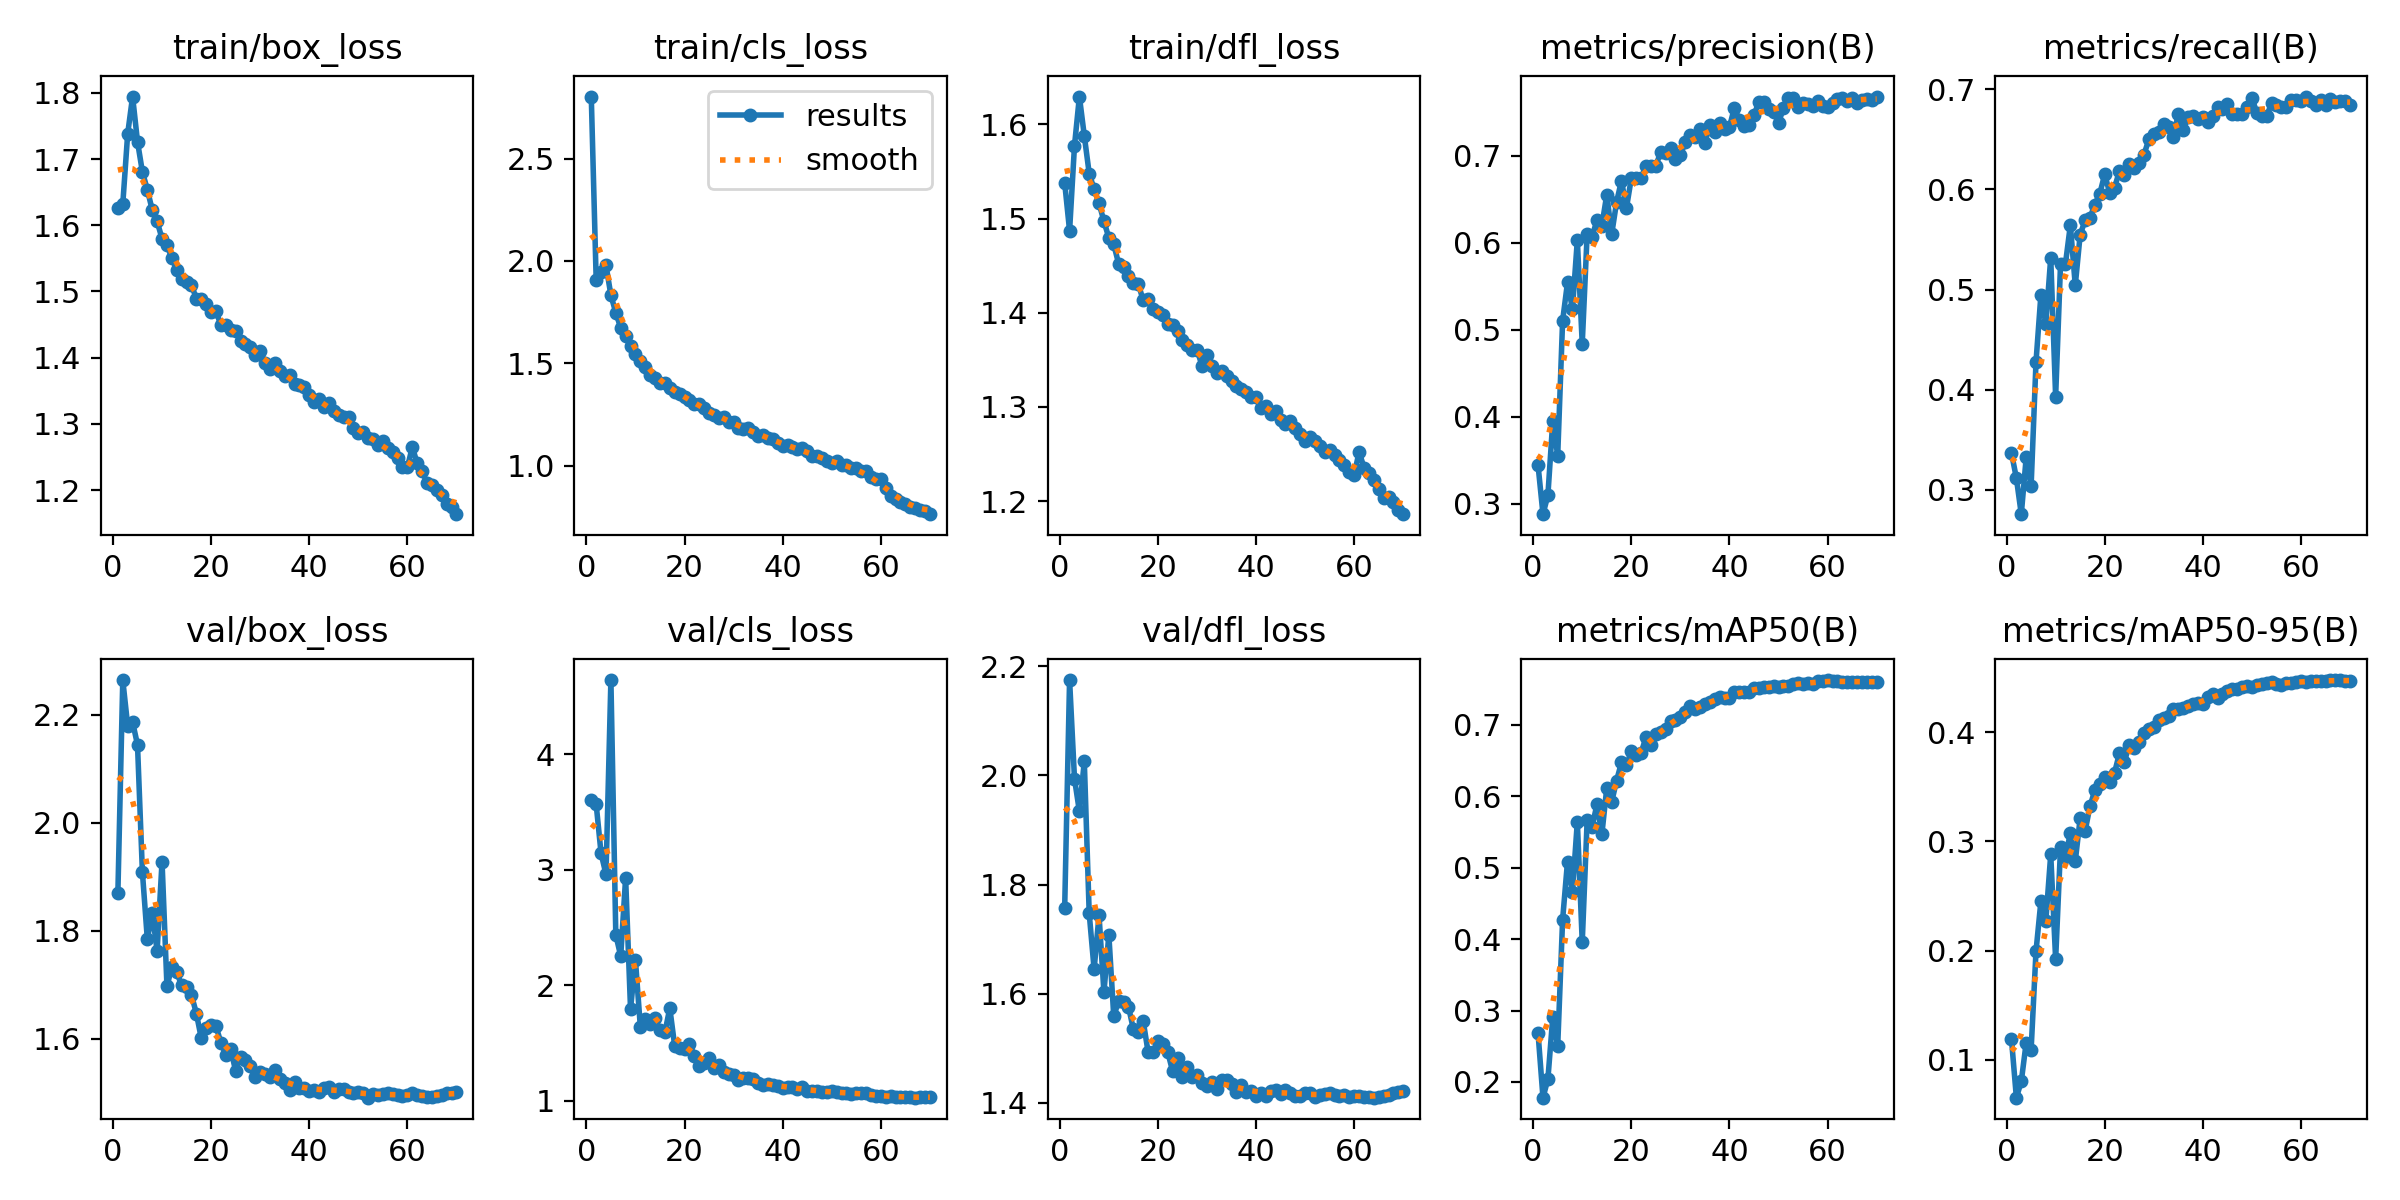

The data file committed next to this chart (first rows):
epoch, time, train/box_loss, train/cls_loss, train/dfl_loss, metrics/precision(B), metrics/recall(B), metrics/mAP50(B), metrics/mAP50-95(B), val/box_loss, val/cls_loss, val/dfl_loss, lr/pg0, lr/pg1, lr/pg2
1, 280.1, 1.626, 2.803, 1.538, 0.344, 0.337, 0.2679, 0.1189, 1.87, 3.609, 1.756, 0.07014, 0.003318, 0.003318
2, 546.9, 1.632, 1.906, 1.487, 0.2881, 0.3118, 0.178, 0.06536, 2.265, 3.566, 2.175, 0.04004, 0.006557, 0.006557
3, 815.2, 1.738, 1.944, 1.577, 0.3098, 0.2758, 0.2039, 0.08027, 2.18, 3.141, 1.994, 0.009856, 0.009702, 0.009702
4, 1084, 1.794, 1.979, 1.63, 0.3953, 0.3325, 0.2913, 0.1158, 2.187, 2.96, 1.934, 0.009576, 0.009576, 0.009576
5, 1352, 1.726, 1.832, 1.588, 0.3553, 0.3036, 0.2503, 0.109, 2.145, 4.644, 2.026, 0.009434, 0.009434, 0.009434
6, 1619, 1.681, 1.747, 1.548, 0.5102, 0.4279, 0.4272, 0.1995, 1.908, 2.437, 1.747, 0.009293, 0.009293, 0.009293
7, 1885, 1.654, 1.673, 1.531, 0.5544, 0.4949, 0.5087, 0.2454, 1.785, 2.253, 1.645, 0.009151, 0.009151, 0.009151
8, 2154, 1.623, 1.631, 1.516, 0.5239, 0.4656, 0.4657, 0.2275, 1.833, 2.93, 1.744, 0.00901, 0.00901, 0.00901
9, 2422, 1.606, 1.586, 1.497, 0.603, 0.5318, 0.5645, 0.2881, 1.763, 1.795, 1.603, 0.008869, 0.008869, 0.008869
10, 2689, 1.58, 1.546, 1.48, 0.4841, 0.3931, 0.3956, 0.192, 1.928, 2.218, 1.708, 0.008727, 0.008727, 0.008727
11, 2956, 1.57, 1.513, 1.473, 0.6096, 0.5255, 0.5664, 0.295, 1.697, 1.64, 1.559, 0.008586, 0.008586, 0.008586
12, 3223, 1.55, 1.484, 1.452, 0.6071, 0.5257, 0.5574, 0.2859, 1.732, 1.708, 1.586, 0.008444, 0.008444, 0.008444
13, 3491, 1.533, 1.443, 1.449, 0.6256, 0.5643, 0.5885, 0.3076, 1.723, 1.664, 1.584, 0.008303, 0.008303, 0.008303
14, 3758, 1.519, 1.426, 1.439, 0.6197, 0.5042, 0.5467, 0.2819, 1.699, 1.716, 1.576, 0.008161, 0.008161, 0.008161
15, 4024, 1.514, 1.402, 1.431, 0.6552, 0.5548, 0.6116, 0.3213, 1.697, 1.612, 1.535, 0.00802, 0.00802, 0.00802
16, 4291, 1.51, 1.406, 1.431, 0.6097, 0.5689, 0.5921, 0.3095, 1.681, 1.591, 1.53, 0.007879, 0.007879, 0.007879
17, 4558, 1.489, 1.378, 1.413, 0.6468, 0.5718, 0.622, 0.3323, 1.647, 1.802, 1.55, 0.007737, 0.007737, 0.007737
18, 4824, 1.488, 1.358, 1.415, 0.6713, 0.5848, 0.6474, 0.3471, 1.601, 1.475, 1.493, 0.007596, 0.007596, 0.007596
19, 5090, 1.481, 1.35, 1.404, 0.6395, 0.5957, 0.6431, 0.3523, 1.621, 1.455, 1.494, 0.007454, 0.007454, 0.007454
20, 5357, 1.469, 1.336, 1.401, 0.674, 0.615, 0.663, 0.3593, 1.625, 1.45, 1.513, 0.007313, 0.007313, 0.007313
21, 5624, 1.47, 1.318, 1.397, 0.6739, 0.5967, 0.6584, 0.3549, 1.623, 1.495, 1.508, 0.007171, 0.007171, 0.007171
22, 5890, 1.449, 1.302, 1.388, 0.6739, 0.6016, 0.6606, 0.363, 1.593, 1.391, 1.493, 0.00703, 0.00703, 0.00703
23, 6155, 1.45, 1.303, 1.387, 0.6877, 0.6182, 0.6832, 0.3807, 1.57, 1.3, 1.458, 0.006889, 0.006889, 0.006889
24, 6420, 1.442, 1.282, 1.381, 0.6887, 0.6145, 0.6724, 0.3727, 1.58, 1.323, 1.483, 0.006747, 0.006747, 0.006747
25, 6687, 1.441, 1.256, 1.371, 0.6885, 0.6256, 0.6877, 0.3887, 1.54, 1.368, 1.448, 0.006606, 0.006606, 0.006606
26, 6952, 1.425, 1.249, 1.366, 0.7042, 0.6216, 0.69, 0.3854, 1.566, 1.285, 1.465, 0.006464, 0.006464, 0.006464
27, 7218, 1.42, 1.235, 1.361, 0.7034, 0.6259, 0.6944, 0.3909, 1.561, 1.308, 1.448, 0.006323, 0.006323, 0.006323
28, 7484, 1.416, 1.238, 1.361, 0.7086, 0.6347, 0.7059, 0.3993, 1.548, 1.252, 1.451, 0.006181, 0.006181, 0.006181
29, 7750, 1.404, 1.212, 1.343, 0.6964, 0.6498, 0.7074, 0.4031, 1.528, 1.23, 1.436, 0.00604, 0.00604, 0.00604
30, 8016, 1.41, 1.213, 1.355, 0.7002, 0.6555, 0.7113, 0.4045, 1.537, 1.227, 1.432, 0.005899, 0.005899, 0.005899
31, 8283, 1.393, 1.186, 1.344, 0.7159, 0.6568, 0.7181, 0.4112, 1.535, 1.178, 1.438, 0.005757, 0.005757, 0.005757
32, 8549, 1.382, 1.178, 1.336, 0.7233, 0.6649, 0.727, 0.4133, 1.53, 1.195, 1.426, 0.005616, 0.005616, 0.005616
33, 8815, 1.392, 1.182, 1.338, 0.7211, 0.662, 0.7225, 0.4152, 1.542, 1.195, 1.442, 0.005474, 0.005474, 0.005474
34, 9083, 1.379, 1.166, 1.333, 0.7305, 0.6517, 0.7253, 0.4215, 1.525, 1.187, 1.442, 0.005333, 0.005333, 0.005333
35, 9348, 1.372, 1.147, 1.327, 0.7148, 0.6756, 0.7297, 0.4215, 1.517, 1.152, 1.435, 0.005191, 0.005191, 0.005191
36, 9612, 1.374, 1.151, 1.323, 0.7355, 0.6591, 0.7323, 0.4221, 1.506, 1.14, 1.42, 0.00505, 0.00505, 0.00505
37, 9878, 1.361, 1.135, 1.32, 0.7274, 0.6724, 0.7358, 0.4242, 1.519, 1.142, 1.433, 0.004909, 0.004909, 0.004909
38, 10143, 1.358, 1.13, 1.316, 0.737, 0.6735, 0.739, 0.4255, 1.508, 1.136, 1.419, 0.004767, 0.004767, 0.004767
39, 10408, 1.355, 1.111, 1.311, 0.7307, 0.6699, 0.7376, 0.4264, 1.508, 1.125, 1.421, 0.004626, 0.004626, 0.004626
40, 10673, 1.344, 1.097, 1.311, 0.7328, 0.672, 0.7378, 0.426, 1.503, 1.113, 1.413, 0.004484, 0.004484, 0.004484
41, 10938, 1.333, 1.099, 1.299, 0.755, 0.6676, 0.7465, 0.432, 1.504, 1.12, 1.418, 0.004343, 0.004343, 0.004343
42, 11204, 1.337, 1.09, 1.301, 0.741, 0.6736, 0.7454, 0.4351, 1.501, 1.122, 1.413, 0.004201, 0.004201, 0.004201
43, 11471, 1.326, 1.084, 1.292, 0.7339, 0.682, 0.7457, 0.4314, 1.508, 1.102, 1.422, 0.00406, 0.00406, 0.00406
44, 11737, 1.331, 1.084, 1.296, 0.7353, 0.6804, 0.746, 0.4354, 1.51, 1.115, 1.424, 0.003919, 0.003919, 0.003919
45, 12002, 1.319, 1.069, 1.286, 0.7469, 0.6855, 0.7521, 0.4382, 1.501, 1.087, 1.416, 0.003777, 0.003777, 0.003777
46, 12268, 1.313, 1.046, 1.282, 0.7614, 0.6749, 0.7516, 0.4394, 1.507, 1.087, 1.423, 0.003636, 0.003636, 0.003636
47, 12533, 1.311, 1.046, 1.285, 0.7621, 0.6757, 0.7529, 0.44, 1.507, 1.081, 1.418, 0.003494, 0.003494, 0.003494
48, 12798, 1.311, 1.036, 1.277, 0.7541, 0.6753, 0.7529, 0.4412, 1.501, 1.078, 1.412, 0.003353, 0.003353, 0.003353
49, 13064, 1.293, 1.025, 1.271, 0.7504, 0.6825, 0.7539, 0.4429, 1.499, 1.075, 1.412, 0.003211, 0.003211, 0.003211
50, 13329, 1.286, 1.011, 1.264, 0.7374, 0.6909, 0.7537, 0.4418, 1.501, 1.082, 1.419, 0.00307, 0.00307, 0.00307
51, 13594, 1.288, 1.021, 1.268, 0.7549, 0.6765, 0.7544, 0.4429, 1.5, 1.079, 1.419, 0.002929, 0.002929, 0.002929
52, 13860, 1.279, 1.005, 1.264, 0.7668, 0.6728, 0.7546, 0.4444, 1.491, 1.063, 1.41, 0.002787, 0.002787, 0.002787
53, 14125, 1.277, 1.003, 1.258, 0.7663, 0.6728, 0.7567, 0.4447, 1.497, 1.065, 1.415, 0.002646, 0.002646, 0.002646
54, 14390, 1.268, 0.9867, 1.252, 0.7554, 0.6862, 0.7581, 0.4461, 1.496, 1.062, 1.417, 0.002504, 0.002504, 0.002504
55, 14654, 1.273, 0.989, 1.255, 0.7609, 0.6838, 0.7574, 0.4446, 1.498, 1.068, 1.418, 0.002363, 0.002363, 0.002363
56, 14920, 1.263, 0.9763, 1.249, 0.7592, 0.682, 0.7585, 0.4436, 1.498, 1.065, 1.415, 0.002221, 0.002221, 0.002221
57, 15185, 1.257, 0.9719, 1.243, 0.7572, 0.6818, 0.7578, 0.4447, 1.497, 1.063, 1.413, 0.00208, 0.00208, 0.00208
58, 15449, 1.249, 0.9469, 1.239, 0.7626, 0.6894, 0.7616, 0.4456, 1.495, 1.053, 1.414, 0.001939, 0.001939, 0.001939
59, 15715, 1.235, 0.9337, 1.231, 0.7571, 0.6896, 0.7608, 0.4459, 1.493, 1.045, 1.41, 0.001797, 0.001797, 0.001797
60, 15981, 1.234, 0.9345, 1.228, 0.7564, 0.6878, 0.7628, 0.4472, 1.496, 1.042, 1.412, 0.001656, 0.001656, 0.001656
... 10 more rows
